Photos from the image-classification dataset "datera-quest" in the GitHub repository AffrizaWildanFauzan/datera-quest. Its 30 classes are: Albizia saponaria, Dendrobium leonis, Dracaena trifasciata, Echinodorus radican, Gymnocalycium, Hopea bilitonensis, Impatiens walleriana, Lagerstroemia speciosa, Ixora acuminata, Monstera adansonii, Nepenthes sumatrana, Alocasia Black Velvet, Nepenthes reinwardtiana, Ochna kirkii, Philodendron Lemon, Portulaca sp, Quassia amara, Reutealis trisperma, Rosa sp, Russelia equisetiformis, Syzygium myrtifolium, Tabernaemontana corymbosa, Anacampseros rufescens Sunrise, 3 apocynacaea, Areca catechu, Catharanthus roseus, Ceiba pentandra, Cuphea hyssopifolia, Cymbidium bicolor, Dendrobium Uthai White.

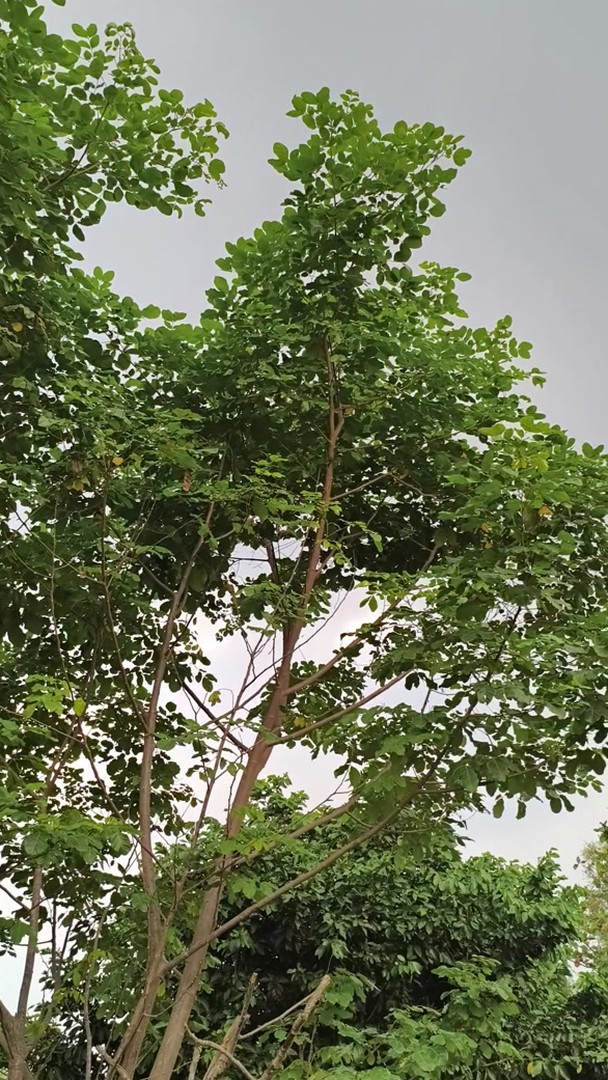
Label: Albizia saponaria

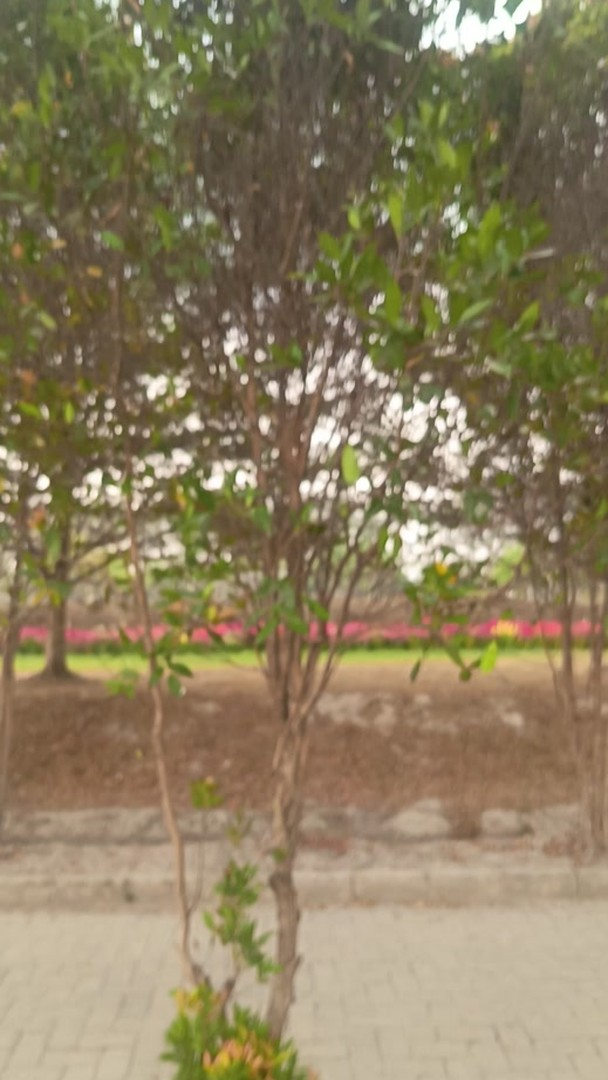
Label: Syzygium myrtifolium

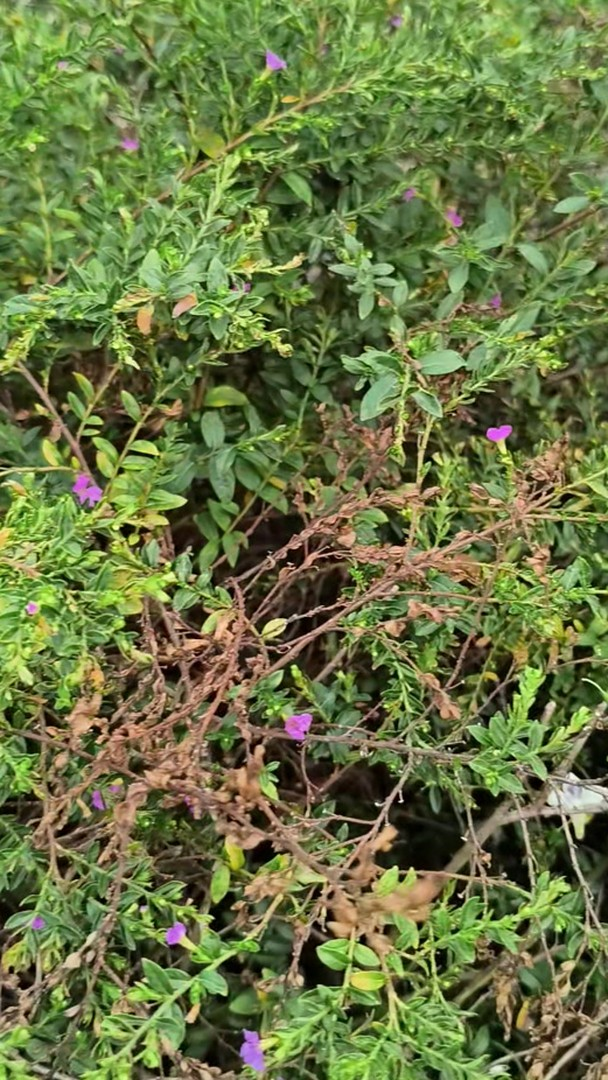
Label: Cuphea hyssopifolia

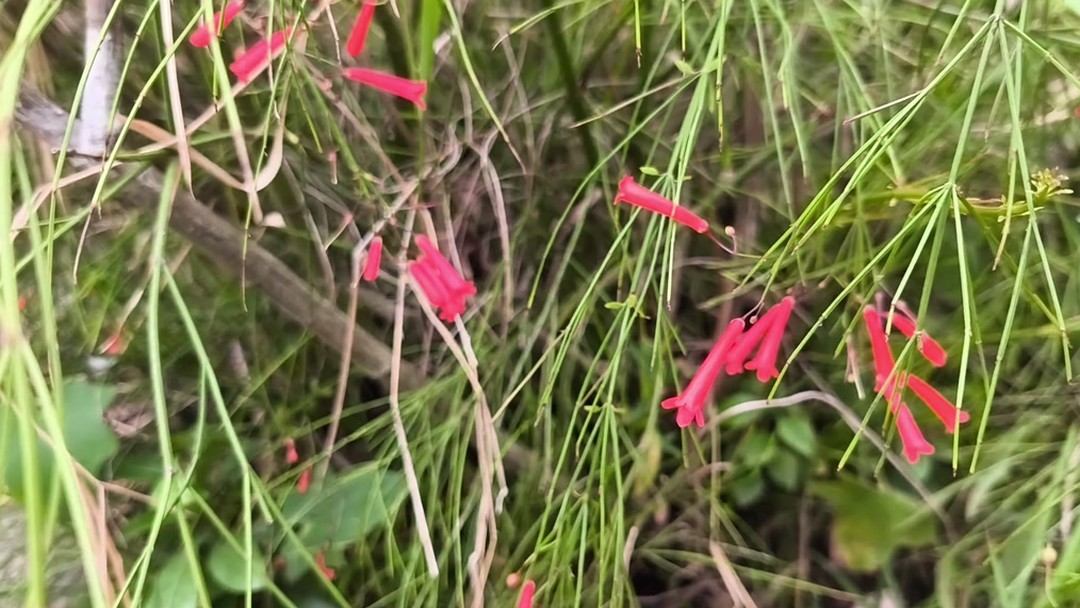
Label: Russelia equisetiformis

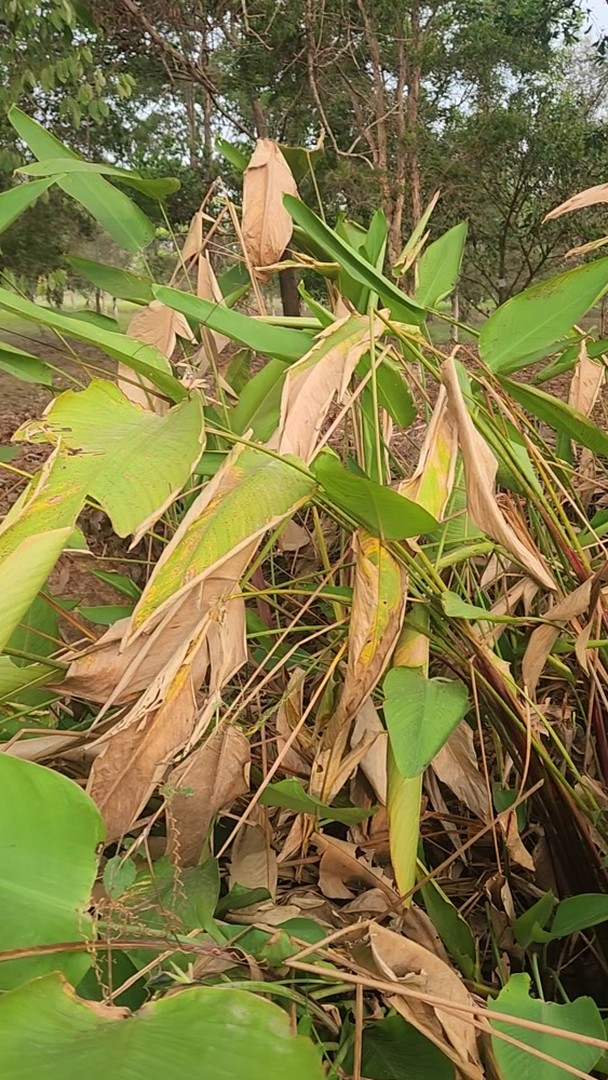
Label: Echinodorus radican

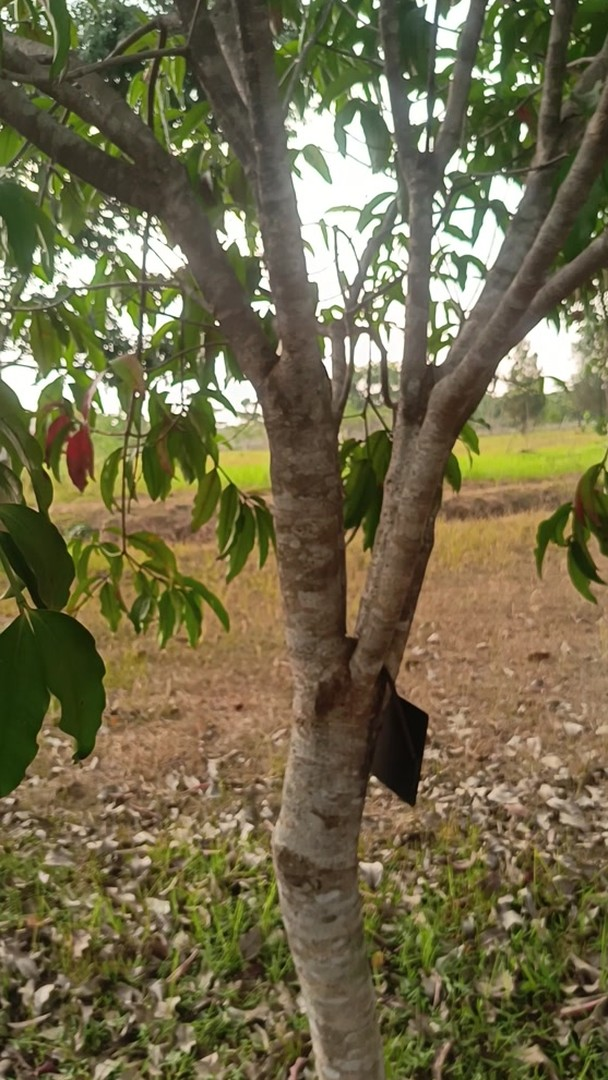
Label: 3 apocynacaea
